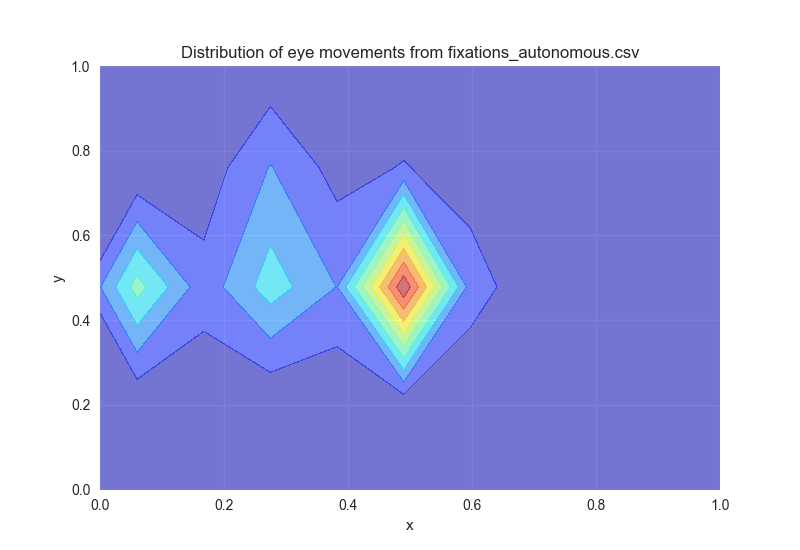

The data file committed next to this chart (first rows):
id, start_timestamp, duration, start_frame_index, end_frame_index, norm_pos_x, norm_pos_y, dispersion, confidence, method, gaze_point_3d_x, gaze_point_3d_y, gaze_point_3d_z, base_data
0, 623736, 217.6, 0, 4, 0.356, 0.6359, 0.211, 0.9986, pupil, -48.87, -27.49, 191, 623736.431671 623736.4364115 623736.4396…
1, 623737, 183.1, 4, 10, 0.3577, 0.6269, 1.336, 0.9986, pupil, -48.47, -25.94, 191.8, 623736.653326 623736.6580025 623736.6617…
2, 623737, 215.2, 13, 19, 0.3507, 0.6099, 0.2891, 0.9989, pupil, -50.27, -22.74, 190.2, 623736.9298465 623737.0206205 623737.024…
3, 623737, 217.1, 22, 29, 0.542, 0.6402, 0.5507, 0.9632, pupil, 8.923, -31.26, 217.1, 623737.2566344999 623737.265409 623737.2…
4, 623737, 157.1, 29, 34, 0.538, 0.6461, 0.7239, 0.9983, pupil, 7.641, -32.6, 218.3, 623737.477948 623737.4828379999 623737.4…
5, 623738, 217.7, 37, 44, 0.7262, 0.3378, 0.9104, 0.976, pupil, 82.9, 33.15, 241.2, 623737.7558464999 623737.7597705 623737.…
6, 623738, 174.4, 44, 49, 0.7115, 0.3474, 1.273, 0.9285, pupil, 77.7, 31.17, 244.8, 623737.977617 623737.9811585 623737.9853…
7, 623738, 218, 51, 58, 0.5791, 0.6553, 0.9938, 0.9977, pupil, 21.47, -34.19, 215.7, 623738.2171489999 623738.2208275 623738.…
8, 623738, 139.8, 58, 62, 0.5815, 0.6377, 0.9472, 0.9982, pupil, 22.33, -30.81, 216.8, 623738.4389565 623738.444244 623738.4475…
9, 623739, 212.8, 63, 69, 0.5421, 0.628, 1.338, 0.999, pupil, 8.73, -28.1, 211.8, 623738.5960565 623738.591929 623738.5874…
10, 623739, 165.5, 69, 74, 0.5545, 0.6227, 0.6326, 0.999, pupil, 12.86, -27.18, 212.5, 623738.816456 623738.8215005 623738.8242…
11, 623739, 219.6, 76, 83, 0.3351, 0.5787, 0.8441, 0.9832, pupil, -51.07, -16.13, 177.2, 623739.054059 623739.0597089999 623739.0…
12, 623739, 122.3, 83, 87, 0.3361, 0.5838, 0.9363, 0.9966, pupil, -51.84, -17.16, 179.6, 623739.2772445 623739.2802915 623739.283…
13, 623739, 218.6, 90, 96, 0.3437, 0.5616, 1.455, 0.993, pupil, -49.4, -13.35, 179.6, 623739.4934905 623739.4894825 623739.486…
14, 623740, 218, 96, 103, 0.3513, 0.5834, 0.9833, 0.9947, pupil, -47.21, -17.01, 179.8, 623739.7164395 623739.722998 623739.7266…
15, 623740, 217.9, 103, 109, 0.3601, 0.5836, 0.8074, 0.9943, pupil, -45.04, -17.18, 181.9, 623739.9378579999 623739.945268 623739.9…
16, 623740, 98.82, 110, 113, 0.3757, 0.599, 1.407, 0.9965, pupil, -41.32, -20.19, 186.3, 623740.1676805 623740.171842 623740.1782…
17, 623740, 92.32, 120, 122, 0.4263, 0.4289, 1.467, 0.9695, pupil, -26.3, 9.095, 189, 623740.491006 623740.4950305 623740.4996…
18, 623741, 81.46, 129, 132, 0.4558, 0.7791, 1.484, 0.9983, pupil, -19.47, -56.41, 203.2, 623740.8231605 623740.826411 623740.8350…
19, 623741, 85.14, 137, 140, -0.8783, -0.8687, nan, 0.1634, pupil, -48.12, 64.62, 100.7, 623741.0796459999 623741.08634 623741.10…
20, 623741, 124.7, 142, 146, 0.3664, -0.332, 1.473, 0.7671, pupil, -31.21, 98.45, 86.62, 623741.257125 623741.245127 623741.23726…
21, 623741, 214.6, 149, 155, 0.3689, -0.3113, 1.381, 0.8203, pupil, -30.54, 95.55, 89.23, 623741.473958 623741.467012 623741.45619…
22, 623742, 84.73, 156, 158, -9.602, -6.84, nan, 0.14, pupil, -36.83, 18.32, -2.142, 623741.702664 623741.706886 623741.71593…
23, 623742, 81.96, 162, 165, 0.52, 0.6495, nan, 0.9303, pupil, 7.691, -28.19, 209.7, 623741.9138559999 623741.906854 623741.9…
24, 623742, 217.1, 172, 178, 0.4876, 0.4971, 1.181, 0.9516, pupil, -9.76, -3.1, 225.6, 623742.235516 623742.2389495 623742.2417…
25, 623742, 153.1, 178, 183, 0.4951, 0.5208, 1.43, 0.9881, pupil, -7.145, -7.932, 226, 623742.456069 623742.4599105 623742.4629…
26, 623743, 217, 187, 194, 0.4668, 0.5884, 1.029, 0.9669, pupil, -16.75, -21.37, 221, 623742.750593 623742.754813 623742.75666…
27, 623743, 217.9, 194, 200, 0.4692, 0.6013, 0.466, 0.9989, pupil, -16.09, -24.18, 223.1, 623742.9723060001 623742.9758265 623742.…
28, 623743, 208.4, 201, 207, 0.4646, 0.6127, 0.4066, 0.9972, pupil, -17.7, -26.53, 223.1, 623743.193923 623743.2013755001 623743.2…
29, 623744, 106.5, 210, 213, 0.468, 0.6139, 0.8627, 0.9908, pupil, -15.81, -25.65, 213.7, 623743.512635 623743.619128
30, 623744, 218, 217, 223, 0.5626, 0.6352, 0.7942, 0.9988, pupil, 17.96, -34.21, 245.2, 623743.7329045 623743.737168 623743.7418…
31, 623744, 219.1, 226, 233, 0.4995, 0.5591, 1.434, 0.9794, pupil, -5.852, -16.44, 235.8, 623744.044916 623744.0487835 623744.0546…
32, 623744, 218.7, 233, 239, 0.4865, 0.5555, 0.2581, 0.9911, pupil, -10.52, -15.54, 233.7, 623744.2670885 623744.269796 623744.2718…
33, 623744, 218.9, 240, 246, 0.4863, 0.559, 0.4089, 0.9985, pupil, -10.53, -16.19, 232.3, 623744.4931385 623744.498536 623744.5009…
34, 623745, 218.2, 246, 253, 0.4896, 0.5631, 0.1183, 0.9985, pupil, -9.364, -17.07, 232.6, 623744.714849 623744.719347 623744.72380…
35, 623745, 217.8, 253, 259, 0.491, 0.5672, 0.1883, 0.9989, pupil, -8.864, -17.95, 232.8, 623744.937292 623744.9419835 623744.9459…
36, 623745, 216.2, 260, 266, 0.4904, 0.5659, 0.1891, 0.9979, pupil, -9.069, -17.66, 232.5, 623745.1592945 623745.1616755 623745.165…
37, 623745, 214, 266, 273, 0.4878, 0.5656, 0.1155, 0.9988, pupil, -9.958, -17.5, 231.3, 623745.3797015001 623745.383445 623745.3…
38, 623746, 219.1, 273, 279, 0.4875, 0.5667, 0.129, 0.9987, pupil, -10.05, -17.69, 230.8, 623745.6003125 623745.6084365 623745.612…
39, 623746, 218, 279, 286, 0.4865, 0.5665, 0.1069, 0.9987, pupil, -10.38, -17.62, 230.5, 623745.8233924999 623745.8273285 623745.…
40, 623746, 217, 286, 293, 0.486, 0.5663, 0.1385, 0.9986, pupil, -10.56, -17.56, 230.2, 623746.0463769999 623746.051582 623746.0…
41, 623746, 219.2, 293, 299, 0.4864, 0.5676, 0.0988, 0.9981, pupil, -10.48, -17.97, 231.8, 623746.2685995 623746.2732245 623746.277…
42, 623746, 217.7, 300, 306, 0.4858, 0.5669, 0.09262, 0.9986, pupil, -10.72, -17.88, 232.5, 623746.490597 623746.49388 623746.497572…
43, 623747, 217.2, 306, 313, 0.4864, 0.5675, 0.1321, 0.9983, pupil, -10.55, -18.05, 233.2, 623746.7118095 623746.7153095 623746.719…
44, 623747, 217.9, 313, 319, 0.4856, 0.5684, 0.1074, 0.998, pupil, -10.77, -18.13, 231.8, 623746.932978 623746.9368985 623746.9413…
45, 623747, 219.1, 319, 326, 0.4861, 0.5697, 0.06179, 0.9982, pupil, -10.54, -18.34, 230.9, 623747.154933 623747.1589329999 623747.1…
46, 623747, 218.2, 326, 333, 0.4868, 0.5707, 0.134, 0.998, pupil, -10.27, -18.5, 230.5, 623747.3810405 623747.3859275 623747.389…
47, 623748, 218.3, 333, 339, 0.488, 0.5723, 0.1157, 0.9982, pupil, -9.836, -18.85, 230.5, 623747.603597 623747.6077635 623747.6119…
48, 623748, 217.7, 340, 346, 0.4898, 0.5743, 0.1323, 0.9978, pupil, -9.278, -19.4, 232.1, 623747.825774 623747.8290619999 623747.8…
49, 623748, 219.1, 346, 353, 0.489, 0.5752, 0.1049, 0.9978, pupil, -9.552, -19.58, 232, 623748.0468725 623748.048647 623748.0524…
50, 623748, 217.6, 353, 359, 0.4874, 0.5752, 0.14, 0.9986, pupil, -10.15, -19.62, 232.4, 623748.269873 623748.2744775 623748.2803…
51, 623748, 218.5, 360, 366, 0.4876, 0.5758, 0.1603, 0.9987, pupil, -10.05, -19.72, 232.2, 623748.4913785 623748.496666 623748.5019…
52, 623749, 219, 366, 373, 0.4886, 0.5777, 0.06958, 0.997, pupil, -9.681, -20.06, 231.7, 623748.7137529999 623748.7180679999 6237…
53, 623749, 217.6, 373, 379, 0.4886, 0.5772, 0.1065, 0.9966, pupil, -9.679, -19.96, 231.6, 623748.936137 623748.942859 623748.94837…
54, 623749, 218.4, 380, 386, 0.4881, 0.5757, 0.08391, 0.9992, pupil, -9.846, -19.63, 231.4, 623749.1572354999 623749.161354 623749.1…
55, 623749, 216.3, 386, 393, 0.4883, 0.5788, 0.1005, 0.998, pupil, -9.795, -20.3, 231.6, 623749.381517 623749.385058 623749.39027…
56, 623750, 80.89, 393, 395, 0.4878, 0.5802, 0.8101, 0.9984, pupil, -9.956, -20.58, 231.4, 623749.6049115 623749.610674 623749.6130…
57, 623750, 82.5, 399, 402, 0.3012, 0.7481, nan, 0.6912, pupil, -42.62, -28.28, 157.6, 623749.822359 623749.8200310001 623749.8…
58, 623750, 81.53, 406, 408, 0.3155, 0.7255, nan, 0.922, pupil, -61.19, -43.12, 189.3, 623750.041687 623750.0376655 623750.0292…
59, 623750, 220, 413, 419, 0.3143, 0.7204, 0.8573, 0.9795, pupil, -64.39, -44.44, 193.1, 623750.2599515 623750.2561845 623750.250…
... 2,075 more rows
